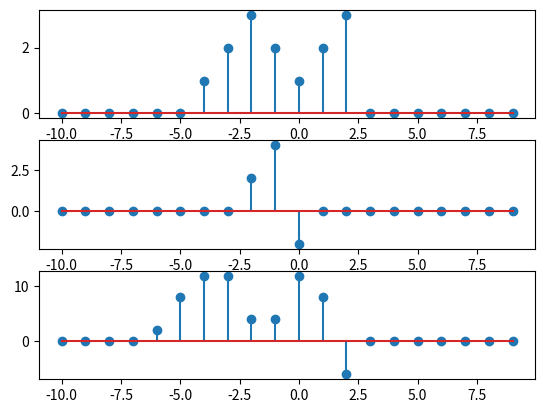

Recreate this plot in Python.
import matplotlib.pyplot as plt
import numpy as np 


def convolution(a, b):  # Convolving two signals
    a = np.concatenate([ np.zeros( (int)(len(b) / 2 - 1) ), a,  np.zeros( (int)(len(b) / 2) )])
    b = b[::-1]

    step = len(b)
    c = np.zeros(len(a) - step + 1)

    for i in range(len(c)):
        c[i] = np.sum(a[i:i+step] * b)
    
    return c

# Initialize 

# CT
start = -10
end = 10 
t_step = 0.1

# DT
d_step = 1

# Signals
t = np.arange(start, end, d_step)

# DT signals
x1 = [1, 2, 3, 2, 1, 2, 3]
x1 = np.concatenate([np.zeros( (int)(len(t) / 2) - (int)(len(x1) / 2) - 1), x1, np.zeros((int)(len(t) / 2) - (int)(len (x1) / 2))])

x2 = [2, 4, -2]
x2 = np.concatenate([np.zeros( (int)(len(t) / 2) - (int)(len(x2) / 2) - 1), x2, np.zeros((int)(len(t) / 2) - (int)(len (x2) / 2))])

x3 = convolution(x1, x2)

f, plot_array = plt.subplots(3)

plot_array[0].stem(t, x1)
plot_array[1].stem(t, x2)
plot_array[2].stem(t, x3)

plt.show()
